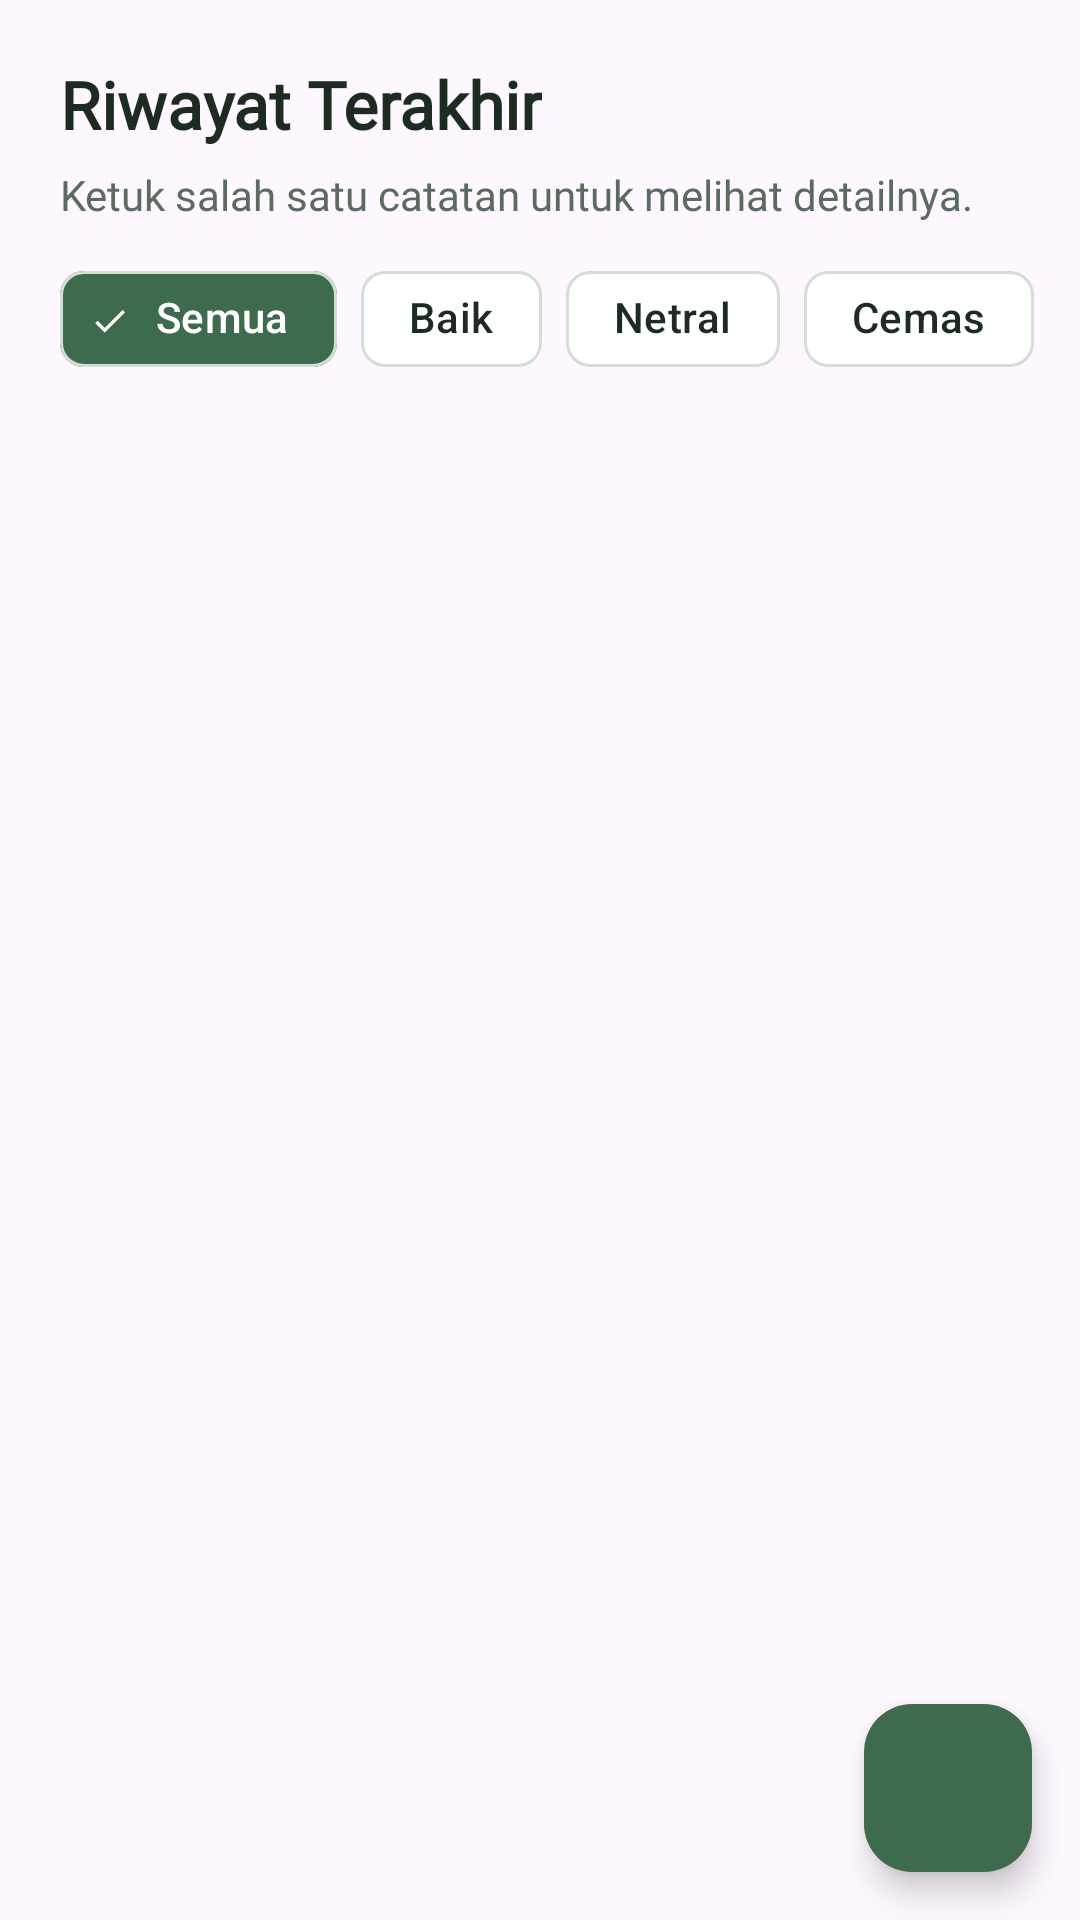

Reconstruct the res/layout file that produces this screen, plus the resources it refers to.
<!-- AndroidManifest.xml: application theme Theme.Tommy_3TIB -->
<!-- res/layout/fragment_riwayatfragment.xml -->
<?xml version="1.0" encoding="utf-8"?>
<LinearLayout xmlns:android="http://schemas.android.com/apk/res/android"
    xmlns:app="http://schemas.android.com/apk/res-auto"
    xmlns:tools="http://schemas.android.com/tools"
    android:layout_width="match_parent"
    android:layout_height="match_parent"
    android:orientation="vertical"
    tools:context=".RiwayatFragment">

    <LinearLayout
        android:layout_width="match_parent"
        android:layout_height="wrap_content"
        android:orientation="vertical"
        android:paddingStart="20dp"
        android:paddingTop="20dp"
        android:paddingEnd="20dp"
        android:paddingBottom="8dp">

        <TextView
            android:layout_width="wrap_content"
            android:layout_height="wrap_content"
            android:fontFamily="@font/pjakartabold"
            android:text="Riwayat Terakhir"
            android:textColor="#1E2B22"
            android:textSize="22sp"
            android:textStyle="bold" />

        <TextView
            android:layout_width="wrap_content"
            android:layout_height="wrap_content"
            android:layout_marginTop="6dp"
            android:fontFamily="@font/pjakartaregular"
            android:text="Ketuk salah satu catatan untuk melihat detailnya."
            android:textColor="#5C6B61"
            android:textSize="14sp" />
    </LinearLayout>

    <HorizontalScrollView
        android:layout_width="match_parent"
        android:layout_height="wrap_content"
        android:clipToPadding="false"
        android:paddingStart="20dp"
        android:paddingEnd="20dp"
        android:paddingBottom="8dp"
        android:scrollbars="none">

        <com.google.android.material.chip.ChipGroup
            android:id="@+id/chipGroupFilter"
            android:layout_width="wrap_content"
            android:layout_height="wrap_content"
            app:selectionRequired="true"
            app:singleLine="true"
            app:singleSelection="true">

            <com.google.android.material.chip.Chip
                android:id="@+id/chipSemua"
                style="@style/Widget.Material3.Chip.Filter"
                android:layout_width="wrap_content"
                android:layout_height="wrap_content"
                android:checked="true"
                android:text="Semua"
                android:textColor="@color/chip_text_color"
                app:checkedIconTint="#FFFFFF"
                app:chipBackgroundColor="@color/chip_bg_color"
                app:chipStrokeColor="#D5DDD7"
                app:chipStrokeWidth="1dp" />

            <com.google.android.material.chip.Chip
                android:id="@+id/chipBaik"
                style="@style/Widget.Material3.Chip.Filter"
                android:layout_width="wrap_content"
                android:layout_height="wrap_content"
                android:text="Baik"
                android:textColor="@color/chip_text_color"
                app:checkedIconTint="#FFFFFF"
                app:chipBackgroundColor="@color/chip_bg_color"
                app:chipStrokeColor="#D5DDD7"
                app:chipStrokeWidth="1dp" />

            <com.google.android.material.chip.Chip
                android:id="@+id/chipNetral"
                style="@style/Widget.Material3.Chip.Filter"
                android:layout_width="wrap_content"
                android:layout_height="wrap_content"
                android:text="Netral"
                android:textColor="@color/chip_text_color"
                app:checkedIconTint="#FFFFFF"
                app:chipBackgroundColor="@color/chip_bg_color"
                app:chipStrokeColor="#D5DDD7"
                app:chipStrokeWidth="1dp" />

            <com.google.android.material.chip.Chip
                android:id="@+id/chipCemas"
                style="@style/Widget.Material3.Chip.Filter"
                android:layout_width="wrap_content"
                android:layout_height="wrap_content"
                android:text="Cemas"
                android:textColor="@color/chip_text_color"
                app:checkedIconTint="#FFFFFF"
                app:chipBackgroundColor="@color/chip_bg_color"
                app:chipStrokeColor="#D5DDD7"
                app:chipStrokeWidth="1dp" />
        </com.google.android.material.chip.ChipGroup>
    </HorizontalScrollView>

    <FrameLayout
        android:layout_width="match_parent"
        android:layout_height="0dp"
        android:layout_weight="1">

        <androidx.recyclerview.widget.RecyclerView
            android:id="@+id/rvRiwayat"
            android:layout_width="match_parent"
            android:layout_height="match_parent"
            android:clipToPadding="false"
            android:paddingBottom="88dp"
            android:scrollbars="none" />

        <TextView
            android:id="@+id/tvKosong"
            android:layout_width="match_parent"
            android:layout_height="wrap_content"
            android:layout_gravity="center"
            android:fontFamily="@font/pjakartaregular"
            android:gravity="center"
            android:padding="32dp"
            android:text="Belum ada catatan mood. Tekan tombol + untuk menambah catatan pertamamu."
            android:textColor="#5C6B61"
            android:textSize="14sp"
            android:visibility="gone" />

        <com.google.android.material.floatingactionbutton.FloatingActionButton
            android:id="@+id/fabTambah"
            android:layout_width="wrap_content"
            android:layout_height="wrap_content"
            android:layout_gravity="bottom|end"
            android:layout_margin="16dp"
            android:contentDescription="Tambah catatan"
            android:src="@drawable/ic_add"
            app:backgroundTint="#3E6B4D"
            app:tint="#FFFFFF" />
    </FrameLayout>
</LinearLayout>
<!-- resources referenced by this layout -->
<resources>
  <style name="Theme.Tommy_3TIB" parent="Base.Theme.Tommy_3TIB" />
  <style name="Base.Theme.Tommy_3TIB" parent="Theme.Material3.DayNight.NoActionBar">
          
          
      </style>
</resources>
